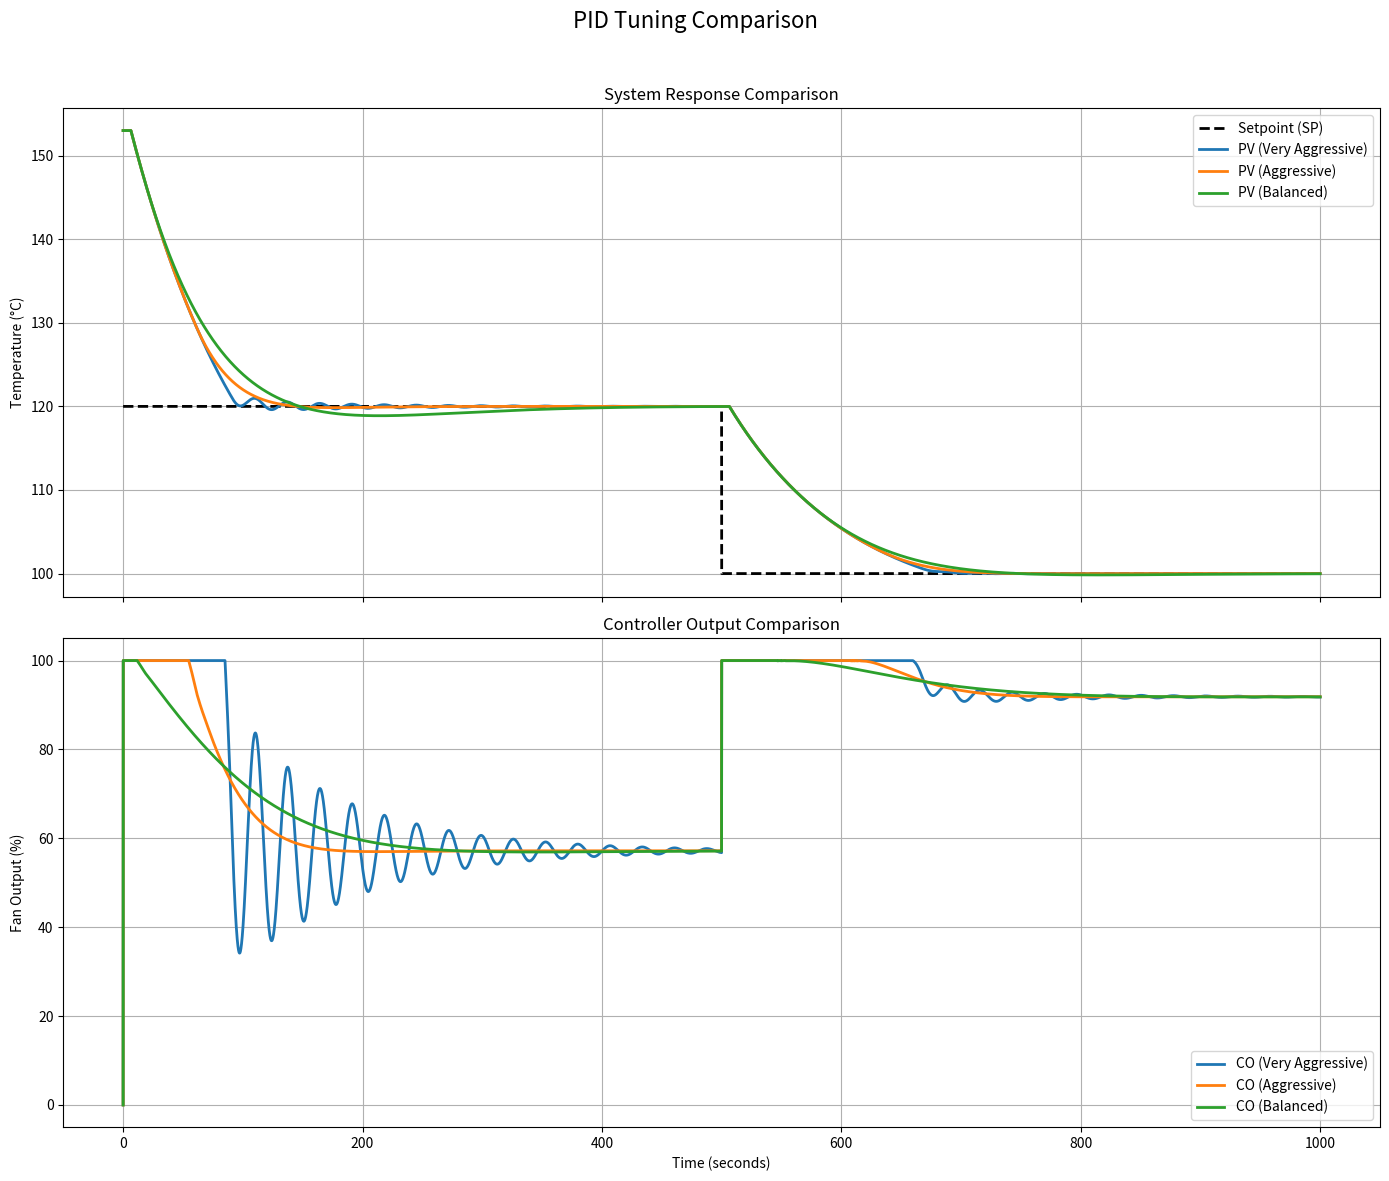

Reproduce this figure in Python.
import numpy as np
import matplotlib.pyplot as plt

# --- 1. System and Simulation Parameters ---

# Plant Transfer Function: Gp(s) = (-57.6964 * e^-6.4081s) / (104.6271s + 1)
K = -57.6964  # Process Gain (°C / fan_fraction)
tau = 104.6271  # Time Constant (seconds)
theta = 6.4081  # Dead Time (seconds)

# Simulation setup
sim_time = 1000  # Total simulation time in seconds
dt = 0.1  # Time step for the simulation (s)
n = int(sim_time / dt)  # Number of simulation steps


# --- 2. PID Controller Tuning Sets ---
# We will define several sets of PID gains to compare their performance.
# Each tuple is in the format (Kp, Ki, Kd, 'Name')
tuning_sets = [
    (-40.0, -2.0, -30.0, "Very Aggressive"),
    (-10.0, -0.2, -50.0, "Aggressive"),
    (-4.0, -0.05, -40.0, "Balanced"),
    # (-2.0, -0.02, -20.0, "Conservative"),
]

# --- 3. Setpoint and Initial Conditions ---
# These are constant for all simulation runs.
initial_temp = 153.0
initial_fan_percent = 0.0

setpoint_1 = 120.0
setpoint_2 = 100.0
setpoint_change_time = 500  # Time (s) to switch to the second setpoint

sp = np.full(n, setpoint_1)
change_index = int(setpoint_change_time / dt)
sp[change_index:] = setpoint_2

t = np.linspace(0, sim_time, n)  # Time vector


# --- 4. Simulation Function ---
# We encapsulate the simulation logic in a function to easily run it multiple times.
def run_simulation(Kp, Ki, Kd):
    """
    Runs a full PID simulation for a given set of tuning parameters.
    Returns the process variable (pv) and controller output (co) arrays.
    """
    # Initialization for this specific run
    pv = np.full(n, initial_temp)
    co = np.zeros(n)
    e = np.zeros(n)
    integral = 0
    prev_error = 0
    fan_input_history = np.full(int(np.ceil(theta / dt)), initial_fan_percent)
    co[0] = initial_fan_percent

    # Main Simulation Loop
    for i in range(1, n):
        # Controller Logic
        e[i] = sp[i] - pv[i - 1]
        p_term = Kp * e[i]

        is_saturated = (
            co[i - 1] >= 100 and p_term + Ki * (integral + e[i] * dt) > 100
        ) or (co[i - 1] <= 0 and p_term + Ki * (integral + e[i] * dt) < 0)

        if not is_saturated:
            integral += e[i] * dt
        i_term = Ki * integral

        derivative = (e[i] - prev_error) / dt
        d_term = Kd * derivative

        raw_co = p_term + i_term + d_term
        prev_error = e[i]
        co[i] = np.clip(raw_co, 0, 100)

        # Plant Simulation
        delayed_fan_input = fan_input_history[0]
        u_fraction = delayed_fan_input / 100.0
        dpv_dt = (1 / tau) * (K * u_fraction - (pv[i - 1] - initial_temp))
        pv[i] = pv[i - 1] + dpv_dt * dt

        # Update dead time buffer
        fan_input_history = np.roll(fan_input_history, -1)
        fan_input_history[-1] = co[i]

    return pv, co


# --- 5. Run Simulations and Store Results ---
results = []
print("--- Running Simulations for Different Tunings ---")
for Kp, Ki, Kd, name in tuning_sets:
    print(f"Tuning: {name} (Kp={Kp}, Ki={Ki}, Kd={Kd})")
    pv_result, co_result = run_simulation(Kp, Ki, Kd)
    results.append({"name": name, "pv": pv_result, "co": co_result})
print("---------------------------------------------")


# --- 6. Plotting the Comparison ---
fig, (ax1, ax2) = plt.subplots(2, 1, figsize=(14, 12), sharex=True)
fig.suptitle("PID Tuning Comparison", fontsize=16)

# Plot 1: Temperature vs. Setpoint
ax1.plot(t, sp, label="Setpoint (SP)", linestyle="--", color="k", linewidth=2)
for res in results:
    ax1.plot(t, res["pv"], label=f"PV ({res['name']})", linewidth=2)
ax1.set_ylabel("Temperature (°C)")
ax1.set_title("System Response Comparison")
ax1.legend()
ax1.grid(True)

# Plot 2: Control Output (Fan Signal)
for res in results:
    ax2.plot(t, res["co"], label=f"CO ({res['name']})", linewidth=2)
ax2.set_ylabel("Fan Output (%)")
ax2.set_xlabel("Time (seconds)")
ax2.set_title("Controller Output Comparison")
ax2.set_ylim(-5, 105)
ax2.legend()
ax2.grid(True)

plt.tight_layout(rect=[0, 0, 1, 0.96])
plt.show()
